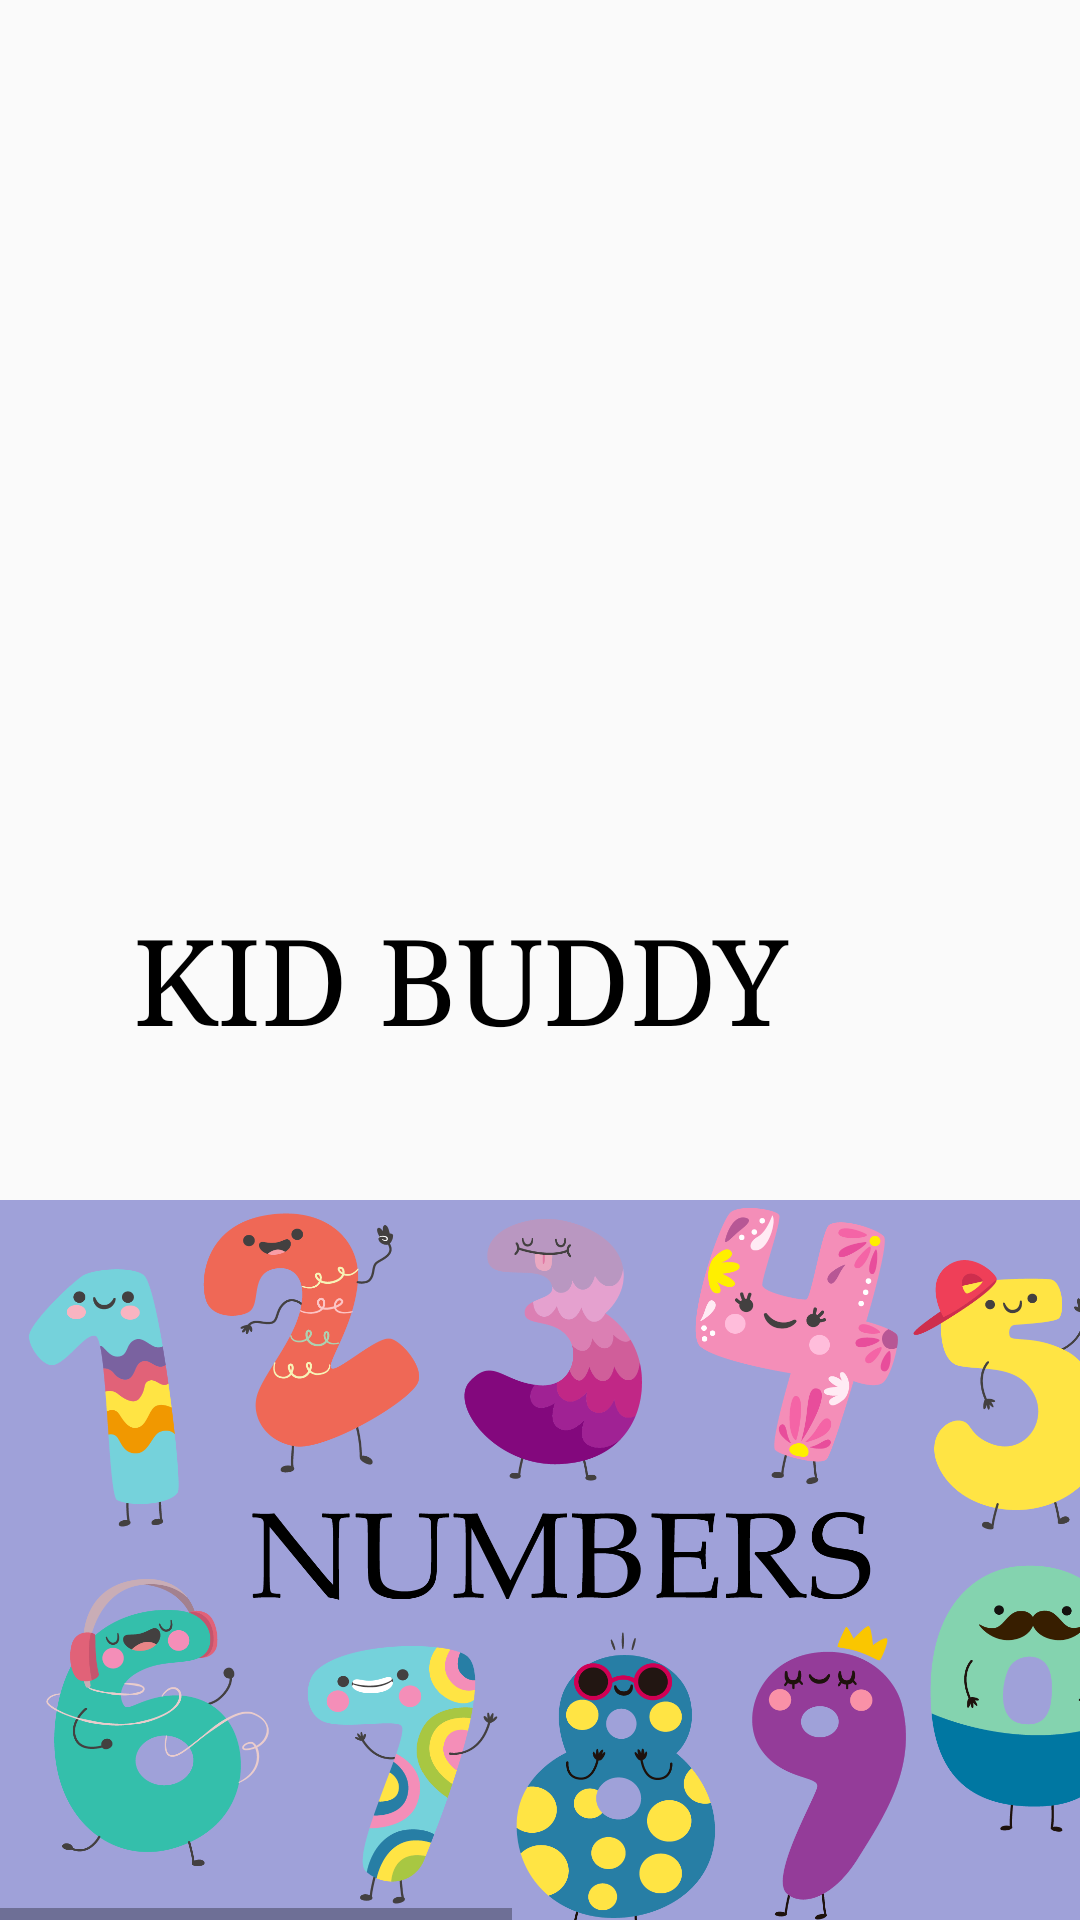

This screen was rendered from an Android layout file. Write that file and the resources it references.
<!-- AndroidManifest.xml: application theme Theme.WEProject -->
<!-- res/layout/fragment_fav.xml -->
<?xml version="1.0" encoding="utf-8"?>
<RelativeLayout xmlns:android="http://schemas.android.com/apk/res/android"
    xmlns:tools="http://schemas.android.com/tools"
    android:layout_width="match_parent"
    android:layout_height="match_parent"
    xmlns:app="http://schemas.android.com/apk/res-auto"
    tools:context=".FavFragment">

    

    <TextView
        android:layout_width="wrap_content"
        android:layout_height="wrap_content"
        android:layout_alignParentEnd="true"
        android:layout_marginEnd="97dp"
        android:layout_marginTop="300dp"
        android:fontFamily="serif"
        android:text="KID BUDDY"
        android:textColor="@color/black"
        android:textSize="40sp" />

    <com.airbnb.lottie.LottieAnimationView
        android:layout_width="wrap_content"
        android:layout_height="wrap_content"
        app:lottie_rawRes="@raw/smile"
        app:lottie_loop="true"
        app:lottie_autoPlay="true"
        android:layout_marginTop="650dp"
        android:layout_marginStart="1dp"/>


    <HorizontalScrollView
        android:layout_width="match_parent"
        android:layout_height="wrap_content"
        android:layout_marginTop="400dp"
        >
        <LinearLayout
            android:layout_width="match_parent"
            android:layout_height="wrap_content">

            <androidx.appcompat.widget.AppCompatButton
                android:id="@+id/shapes"
                android:layout_width="380dp"
                android:layout_height="250dp"
                android:gravity="center"
                android:paddingTop="100dp"
                android:paddingBottom="100dp"
                android:background="@drawable/numberbutton"
                />

            <androidx.appcompat.widget.AppCompatButton
                android:id="@+id/numbers"
                android:layout_width="380dp"
                android:layout_height="250dp"
                android:layout_gravity="center"
                android:paddingTop="100dp"
                android:paddingBottom="100dp"
                android:background="@drawable/shapesbutton" />

        </LinearLayout>
    </HorizontalScrollView>




</RelativeLayout>
<!-- resources referenced by this layout -->
<resources>
  <!-- drawable numberbutton: png bitmap (drawable-v24, 279716 bytes) -->
  <style name="Theme.WEProject" parent="Theme.Design.Light.NoActionBar">
          
          <item name="colorPrimary">@color/purple_500</item>
          <item name="colorPrimaryVariant">@color/purple_700</item>
          <item name="colorOnPrimary">@color/white</item>
          
          <item name="colorSecondary">@color/teal_200</item>
          <item name="colorSecondaryVariant">@color/teal_700</item>
          <item name="colorOnSecondary">@color/black</item>
          
          <item name="android:statusBarColor">#472B35</item>
          
      </style>
  <!-- not gathered from this repository: default colours our renderer supplied (Android Studio template values) -->
  <color name="purple_500">#FF6200EE</color>
  <color name="purple_700">#FF3700B3</color>
  <color name="teal_200">#FF03DAC5</color>
  <color name="teal_700">#FF018786</color>
  <color name="black">#FF000000</color>
  <color name="white">#FFFFFFFF</color>
</resources>
